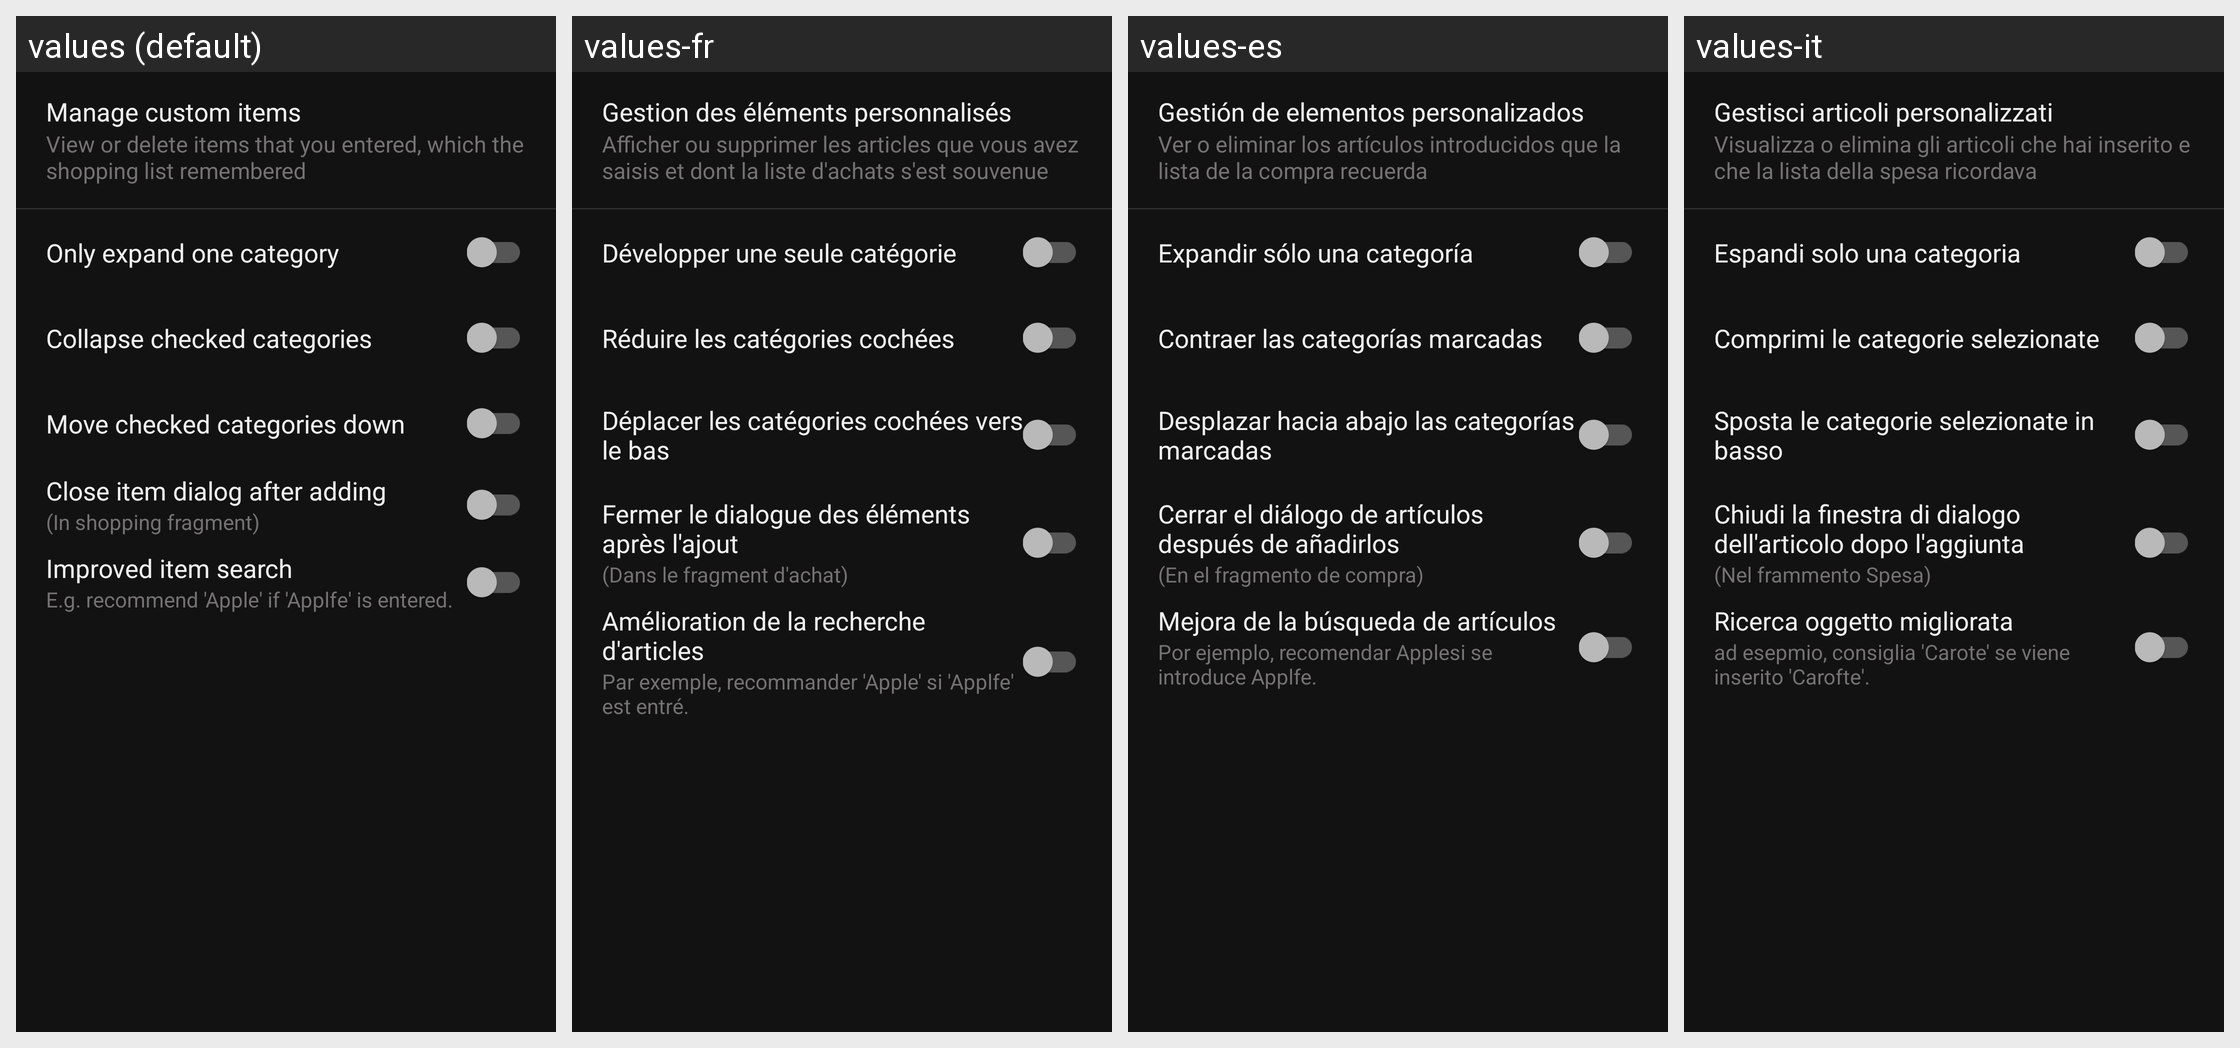

This grid shows one Android layout under several languages. Give, for every string resource on the screen, its name, the default text and each shown locale's text.
Android screen res/layout/fragment_settings_shopping.xml rendered under 4 locales, left to right: values (default), values-fr, values-es, values-it. Device: Nexus 5 (rendered at 1080×1920; each locale shown at half size, 540×960, under a caption strip naming it); theme AppThemeDark.
Other locales in the repository, not shown: values-de, values-ro, values-ru.
Strings drawn on this screen, with the default value and each locale's value (text and hints the layout hard-codes, and strings that could not be matched under every locale, appear in the picture but are not listed):

settingsCustomItems
  values: Manage custom items
  values-fr: Gestion des éléments personnalisés
  values-es: Gestión de elementos personalizados
  values-it: Gestisci articoli personalizzati

settingsShoppingCustomHint
  values: View or delete items that you entered, which the shopping list remembered
  values-fr: Afficher ou supprimer les articles que vous avez saisis et dont la liste d'achats s'est souvenue
  values-es: Ver o eliminar los artículos introducidos que la lista de la compra recuerda
  values-it: Visualizza o elimina gli articoli che hai inserito e che la lista della spesa ricordava

settingsShoppingOnlyExpandOne
  values: Only expand one category
  values-fr: Développer une seule catégorie
  values-es: Expandir sólo una categoría
  values-it: Espandi solo una categoria

settingsShoppingCollapseChecked
  values: Collapse checked categories
  values-fr: Réduire les catégories cochées
  values-es: Contraer las categorías marcadas
  values-it: Comprimi le categorie selezionate

settingsShoppingMoveDown
  values: Move checked categories down
  values-fr: Déplacer les catégories cochées vers le bas
  values-es: Desplazar hacia abajo las categorías marcadas
  values-it: Sposta le categorie selezionate in basso

settingsShoppingCloseItemDialog
  values: Close item dialog after adding
  values-fr: Fermer le dialogue des éléments après l'ajout
  values-es: Cerrar el diálogo de artículos después de añadirlos
  values-it: Chiudi la finestra di dialogo dell'articolo dopo l'aggiunta

settingsShoppingCloseHint
  values: (In shopping fragment)
  values-fr: (Dans le fragment d'achat)
  values-es: (En el fragmento de compra)
  values-it: (Nel frammento Spesa)

settingsShoppingImprovedSearch
  values: Improved item search
  values-fr: Amélioration de la recherche d'articles
  values-es: Mejora de la búsqueda de artículos
  values-it: Ricerca oggetto migliorata

settingsShoppingSearchHint
  values: E.g. recommend 'Apple' if 'Applfe' is entered.
  values-fr: Par exemple, recommander 'Apple' si 'Applfe' est entré.
  values-es: Por ejemplo, recomendar Applesi se introduce Applfe.
  values-it: ad esepmio, consiglia 'Carote' se viene inserito 'Carofte'.
